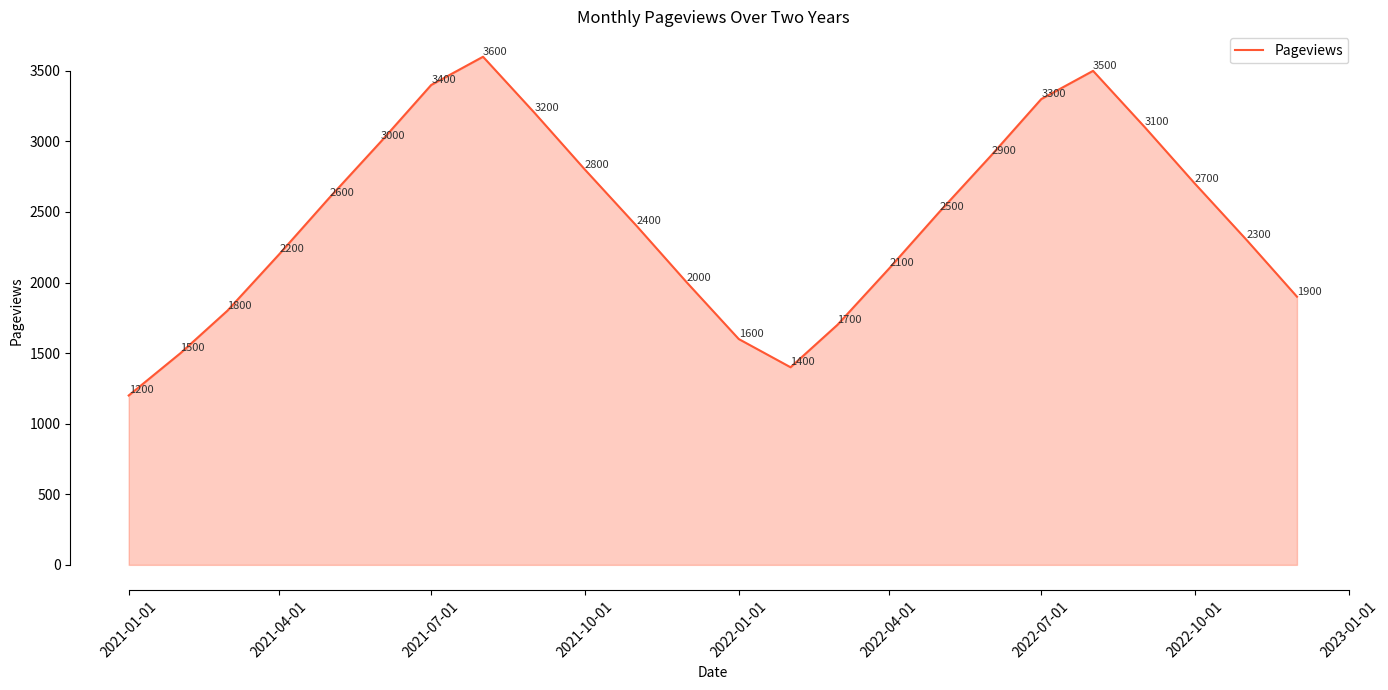

The script that saved this image:

import seaborn as sns
import pandas as pd
import matplotlib.pyplot as plt

# Data
data = {
    'Date': ['2021-01-01', '2021-02-01', '2021-03-01', '2021-04-01', '2021-05-01',
             '2021-06-01', '2021-07-01', '2021-08-01', '2021-09-01', '2021-10-01',
             '2021-11-01', '2021-12-01', '2022-01-01', '2022-02-01', '2022-03-01',
             '2022-04-01', '2022-05-01', '2022-06-01', '2022-07-01', '2022-08-01',
             '2022-09-01', '2022-10-01', '2022-11-01', '2022-12-01'],
    'Pageviews': [1200, 1500, 1800, 2200, 2600, 3000, 3400, 3600, 3200, 2800,
                  2400, 2000, 1600, 1400, 1700, 2100, 2500, 2900, 3300, 3500,
                  3100, 2700, 2300, 1900]
}

df = pd.DataFrame(data)
df['Date'] = pd.to_datetime(df['Date'])

# Plot
plt.figure(figsize=(14, 7))
ax = sns.lineplot(x='Date', y='Pageviews', data=df, color='#FF5733', label='Pageviews')
ax.fill_between(df['Date'], df['Pageviews'], color='#FF5733', alpha=0.3)

# Annotations
for index, value in df.iterrows():
    ax.text(value['Date'], value['Pageviews'], str(value['Pageviews']), verticalalignment='bottom',
            horizontalalignment='left', color='#333333', fontsize=8)
    
# Aesthetics
plt.title('Monthly Pageviews Over Two Years')
plt.xlabel('Date')
plt.ylabel('Pageviews')
sns.despine(trim=True)

# Display
plt.xticks(rotation=45)
plt.tight_layout()
plt.show()
